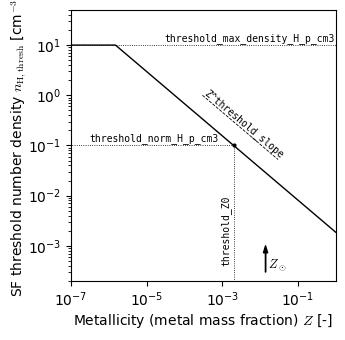

Source code (Python):
import os

if os.path.exists("EAGLE_SF_Z_dep.png"):
    # do not generate plot again
    exit()

import matplotlib

matplotlib.use("Agg")
from pylab import *
from scipy import stats

# Plot parameters
params = {
    "axes.labelsize": 10,
    "axes.titlesize": 10,
    "font.size": 9,
    "font.sans-serif": [
        "Computer Modern",
        "Computer Modern Roman",
        "CMU Serif",
        "cmunrm",
        "DejaVu Sans",
    ],
    "mathtext.fontset": "cm",
    "legend.fontsize": 9,
    "xtick.labelsize": 10,
    "ytick.labelsize": 10,
    "text.usetex": False,
    "figure.figsize": (3.15, 3.15),
    "lines.markersize": 6,
    "figure.subplot.left": 0.15,
    "figure.subplot.right": 0.99,
    "figure.subplot.bottom": 0.13,
    "figure.subplot.top": 0.99,
    "figure.subplot.wspace": 0.15,
    "figure.subplot.hspace": 0.12,
    "lines.linewidth": 2.0,
}

rcParams.update(params)

# Metal dependance parameters
Z_0 = 0.002
norm = 0.1
slope = -0.64
max_n = 10.0

# Function
Z = logspace(-8, 3, 1000)
n = norm * (Z / Z_0) ** slope
n = np.minimum(n, np.ones(np.size(n)) * (max_n))


# Plot the phase space diagram
figure()
subplot(111, xscale="log", yscale="log")

plot(Z, n, "k-", lw=1.0)

plot([3e-4, 3e-2], [1.0, 1.0 * 100.0 ** (slope)], "k--", lw=0.6)
plot([1e-10, 1e10], [max_n, max_n], "k:", lw=0.6)
plot([Z_0, Z_0], [1e-10, norm], "k:", lw=0.6)
plot([1e-10, Z_0], [norm, norm], "k:", lw=0.6)
scatter([Z_0], [norm], s=4, color="k")

annotate(
    "",
    xy=(0.014, 1e-3),
    xytext=(0.014, 3e-4),
    arrowprops=dict(
        facecolor="black", shrink=0.0, width=0.1, headwidth=3.0, headlength=5.0
    ),
)
text(0.016, 3.5e-4, "${Z_\\odot}$", fontsize=9)

text(
    3e-4,
    1.45,
    "Z^threshold_slope",
    va="top",
    rotation=-40,
    fontsize=7,
    family="monospace",
)
text(3e-5, 12.0, "threshold_max_density_H_p_cm3", fontsize=7, family="monospace")
text(3e-7, 0.12, "threshold_norm_H_p_cm3", fontsize=7, family="monospace")
text(
    0.0018,
    0.0004,
    "threshold_Z0",
    rotation=90,
    va="bottom",
    ha="right",
    fontsize=7,
    family="monospace",
)

xlabel("Metallicity (metal mass fraction) $Z$ [-]", labelpad=2)
ylabel("SF threshold number density $n_{\\rm H, thresh}$ [cm$^{-3}$]", labelpad=-1)

xlim(1e-7, 1.0)
ylim(0.0002, 50)

savefig("EAGLE_SF_Z_dep.png", dpi=200)
